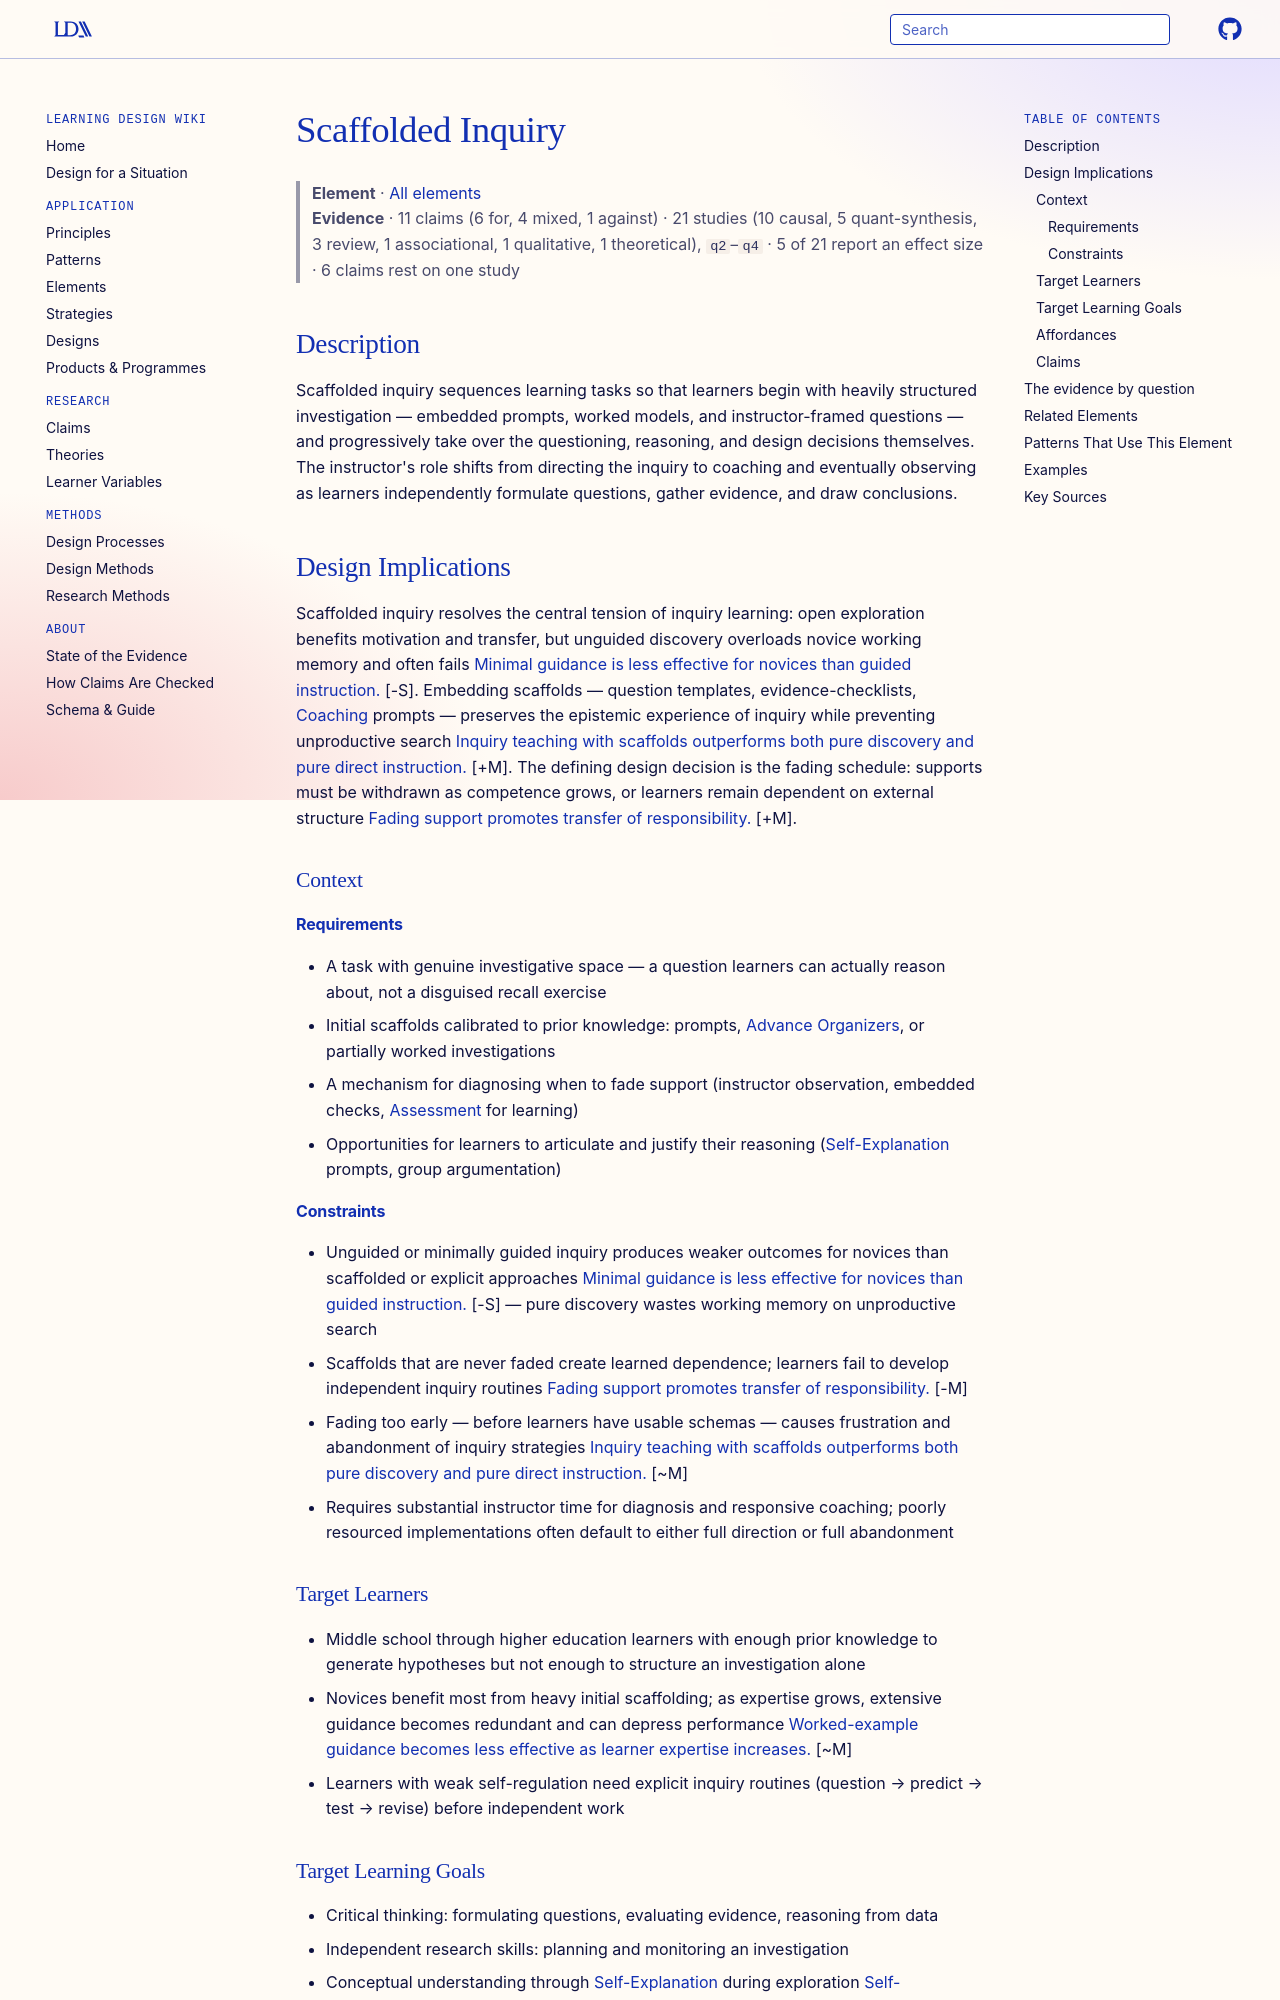

repository: Learning-Design-Alliance/learning-wiki · page: elements/scaffolded-inquiry/index.html · generator: mkdocs

---
type: element
id: scaffolded-inquiry
title: Scaffolded Inquiry
description: Gradually shifts learners from guided exploration to independent inquiry.
canonical: true
status: review
generated:
  by: "claude/unspecified"
  at: 2026-08-29
---

# Scaffolded Inquiry

> **Element** · [All elements](index.md)
> **Evidence** · 11 claims (6 for, 4 mixed, 1 against) · 21 studies (10 causal, 5 quant-synthesis, 3 review, 1 associational, 1 qualitative, 1 theoretical), `q2`–`q4` · 5 of 21 report an effect size · 6 claims rest on one study

## Description
Scaffolded inquiry sequences learning tasks so that learners begin with heavily structured investigation — embedded prompts, worked models, and instructor-framed questions — and progressively take over the questioning, reasoning, and design decisions themselves. The instructor's role shifts from directing the inquiry to coaching and eventually observing as learners independently formulate questions, gather evidence, and draw conclusions.

## Design Implications

Scaffolded inquiry resolves the central tension of inquiry learning: open exploration benefits motivation and transfer, but unguided discovery overloads novice working memory and often fails [Minimal guidance is less effective for novices than guided instruction.](../claims/minimal-guidance-less-effective-for-novices.md) [-S]. Embedding scaffolds — question templates, evidence-checklists, [Coaching](coaching.md) prompts — preserves the epistemic experience of inquiry while preventing unproductive search [Inquiry teaching with scaffolds outperforms both pure discovery and pure direct instruction.](../claims/contingent-scaffolding-improves-learning.md) [+M]. The defining design decision is the fading schedule: supports must be withdrawn as competence grows, or learners remain dependent on external structure [Fading support promotes transfer of responsibility.](../claims/fading-support-promotes-transfer-of-responsibility.md) [+M].

### Context
#### Requirements
- A task with genuine investigative space — a question learners can actually reason about, not a disguised recall exercise
- Initial scaffolds calibrated to prior knowledge: prompts, [Advance Organizers](advance-organizers.md), or partially worked investigations
- A mechanism for diagnosing when to fade support (instructor observation, embedded checks, [Assessment](assessment.md) for learning)
- Opportunities for learners to articulate and justify their reasoning ([Self-Explanation](self-explanation.md) prompts, group argumentation)

#### Constraints
- Unguided or minimally guided inquiry produces weaker outcomes for novices than scaffolded or explicit approaches [Minimal guidance is less effective for novices than guided instruction.](../claims/minimal-guidance-less-effective-for-novices.md) [-S] — pure discovery wastes working memory on unproductive search
- Scaffolds that are never faded create learned dependence; learners fail to develop independent inquiry routines [Fading support promotes transfer of responsibility.](../claims/fading-support-promotes-transfer-of-responsibility.md) [-M]
- Fading too early — before learners have usable schemas — causes frustration and abandonment of inquiry strategies [Inquiry teaching with scaffolds outperforms both pure discovery and pure direct instruction.](../claims/contingent-scaffolding-improves-learning.md) [~M]
- Requires substantial instructor time for diagnosis and responsive coaching; poorly resourced implementations often default to either full direction or full abandonment

### Target Learners
- Middle school through higher education learners with enough prior knowledge to generate hypotheses but not enough to structure an investigation alone
- Novices benefit most from heavy initial scaffolding; as expertise grows, extensive guidance becomes redundant and can depress performance [Worked-example guidance becomes less effective as learner expertise increases.](../claims/worked-examples-less-effective-with-expertise.md) [~M]
- Learners with weak self-regulation need explicit inquiry routines (question → predict → test → revise) before independent work

### Target Learning Goals
- Critical thinking: formulating questions, evaluating evidence, reasoning from data
- Independent research skills: planning and monitoring an investigation
- Conceptual understanding through [Self-Explanation](self-explanation.md) during exploration [Self-explanation improves conceptual understanding.](../claims/self-explanation-improves-conceptual-understanding.md) [+S]
